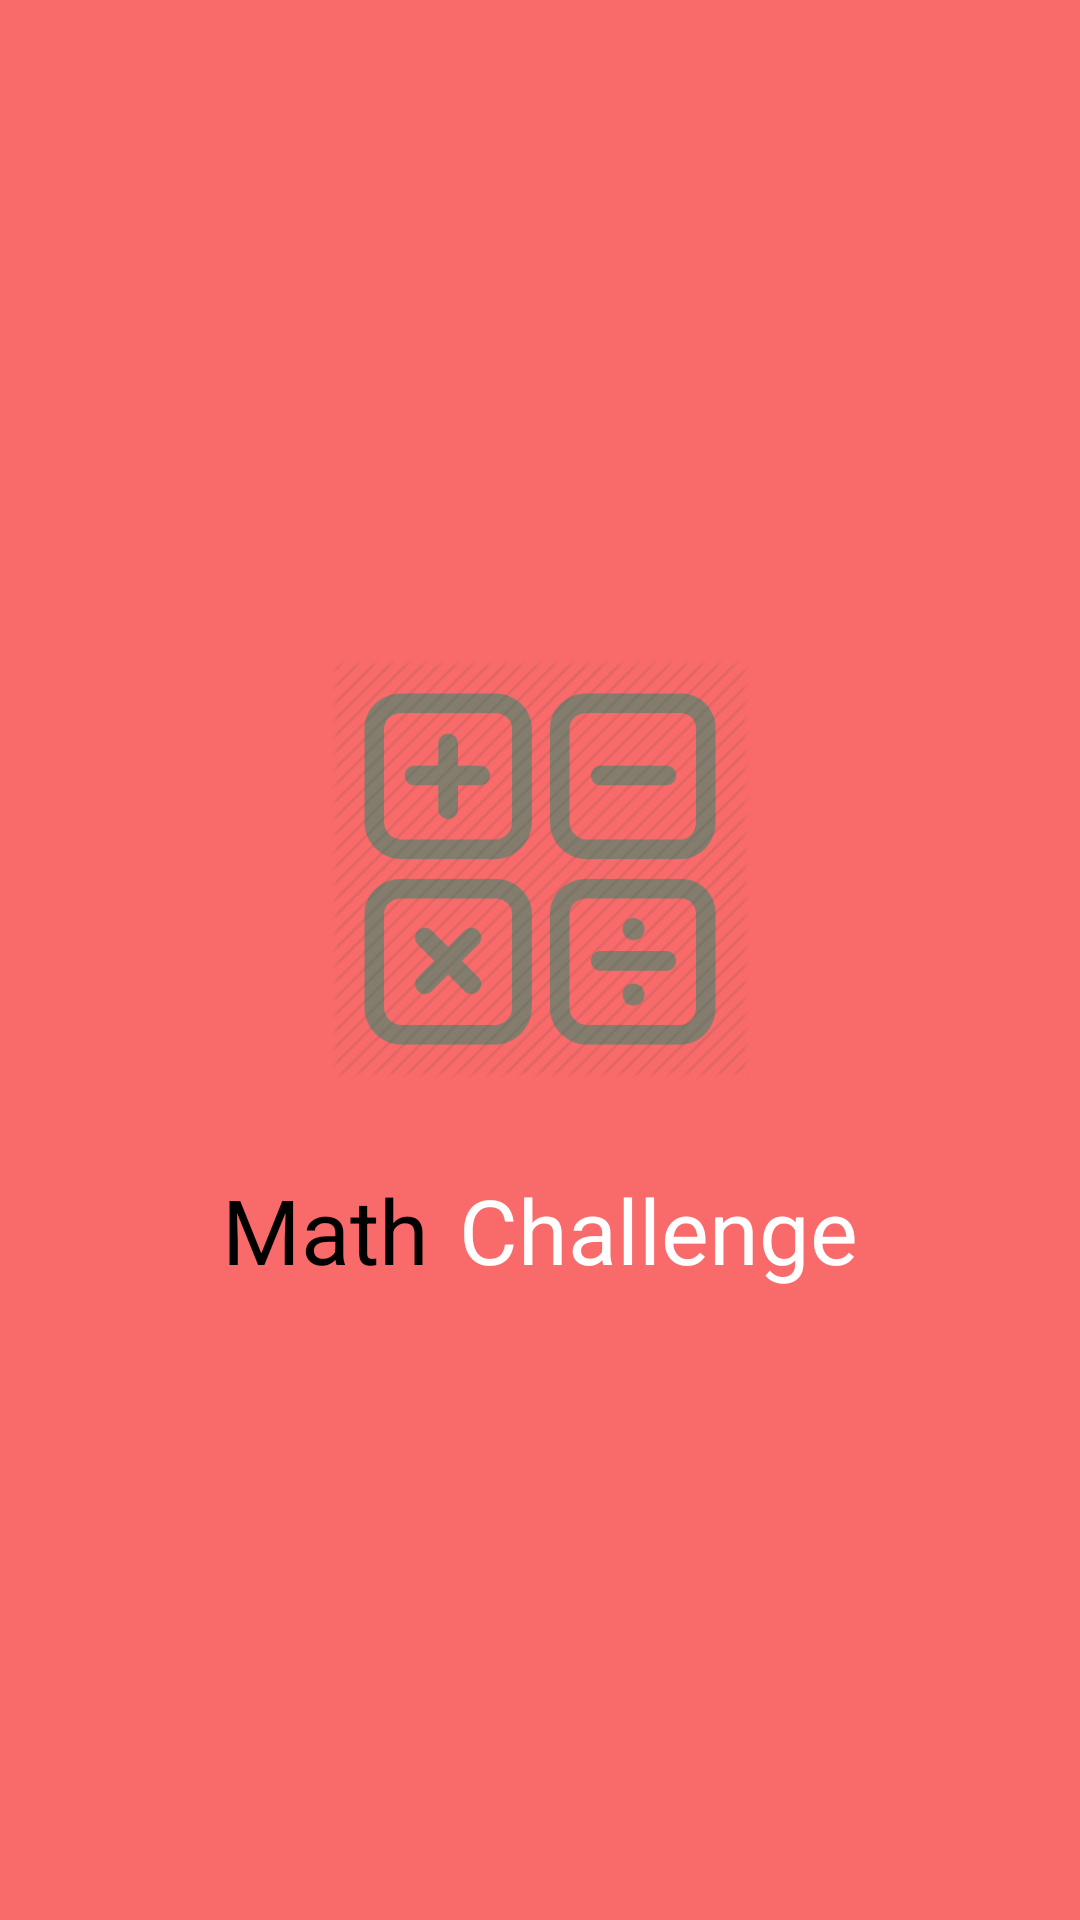

Produce the Android XML layout that renders to this screen, including the resource entries it uses.
<!-- AndroidManifest.xml: application theme AppTheme -->
<!-- res/layout/activity_chal1_page1.xml -->
<LinearLayout xmlns:android="http://schemas.android.com/apk/res/android"
    xmlns:tools="http://schemas.android.com/tools"
    android:layout_width="match_parent"
    android:layout_height="match_parent"
    tools:context=".Chal1Page1" 
    android:background="#f96b6a"
    android:orientation="vertical"
    android:gravity="center_vertical">

    <ImageView
        android:id="@+id/math_sym_icon"
        android:layout_width="180dp"
        android:layout_height="180dp"
        android:src="@drawable/chal1_page1_icon"
        android:layout_gravity="center_horizontal"
        android:paddingTop="15dp"
        android:paddingRight="15dp"
        android:paddingLeft="15dp"
        android:paddingBottom="25dp"
        android:contentDescription="@string/str_mathchallenge"
         />

   <LinearLayout
    android:layout_width="wrap_content"
    android:layout_height="wrap_content"
    tools:context=".Chal1Page1" 
    android:background="#f96b6a"
    android:orientation="horizontal"
   	android:layout_gravity="center_horizontal"
    >
    
     <TextView
        android:id="@+id/textView1"
        android:layout_width="wrap_content"
        android:layout_height="wrap_content"
        android:text="@string/str_math"
        android:textColor="#000000"
        android:textSize="30sp"
        android:padding="5dp"/>

    <TextView
        android:id="@+id/textView2"
        android:layout_width="wrap_content"
        android:layout_height="wrap_content"
        android:text="@string/str_challenge"
        android:textColor="#ffffff"
        android:textSize="30sp"
        android:padding="5dp" />
    </LinearLayout>

</LinearLayout>
<!-- resources referenced by this layout -->
<resources>
  <!-- drawable chal1_page1_icon: png bitmap (drawable-hdpi, 34363 bytes) -->
  <string name="str_challenge">Challenge</string>
  <string name="str_math">Math</string>
  <string name="str_mathchallenge">Math Challenge</string>
  <style name="AppTheme" parent="AppBaseTheme">
          
          
          
   
      </style>
  <style name="AppBaseTheme" parent="android:Theme.Light">
        
           
      </style>
</resources>
